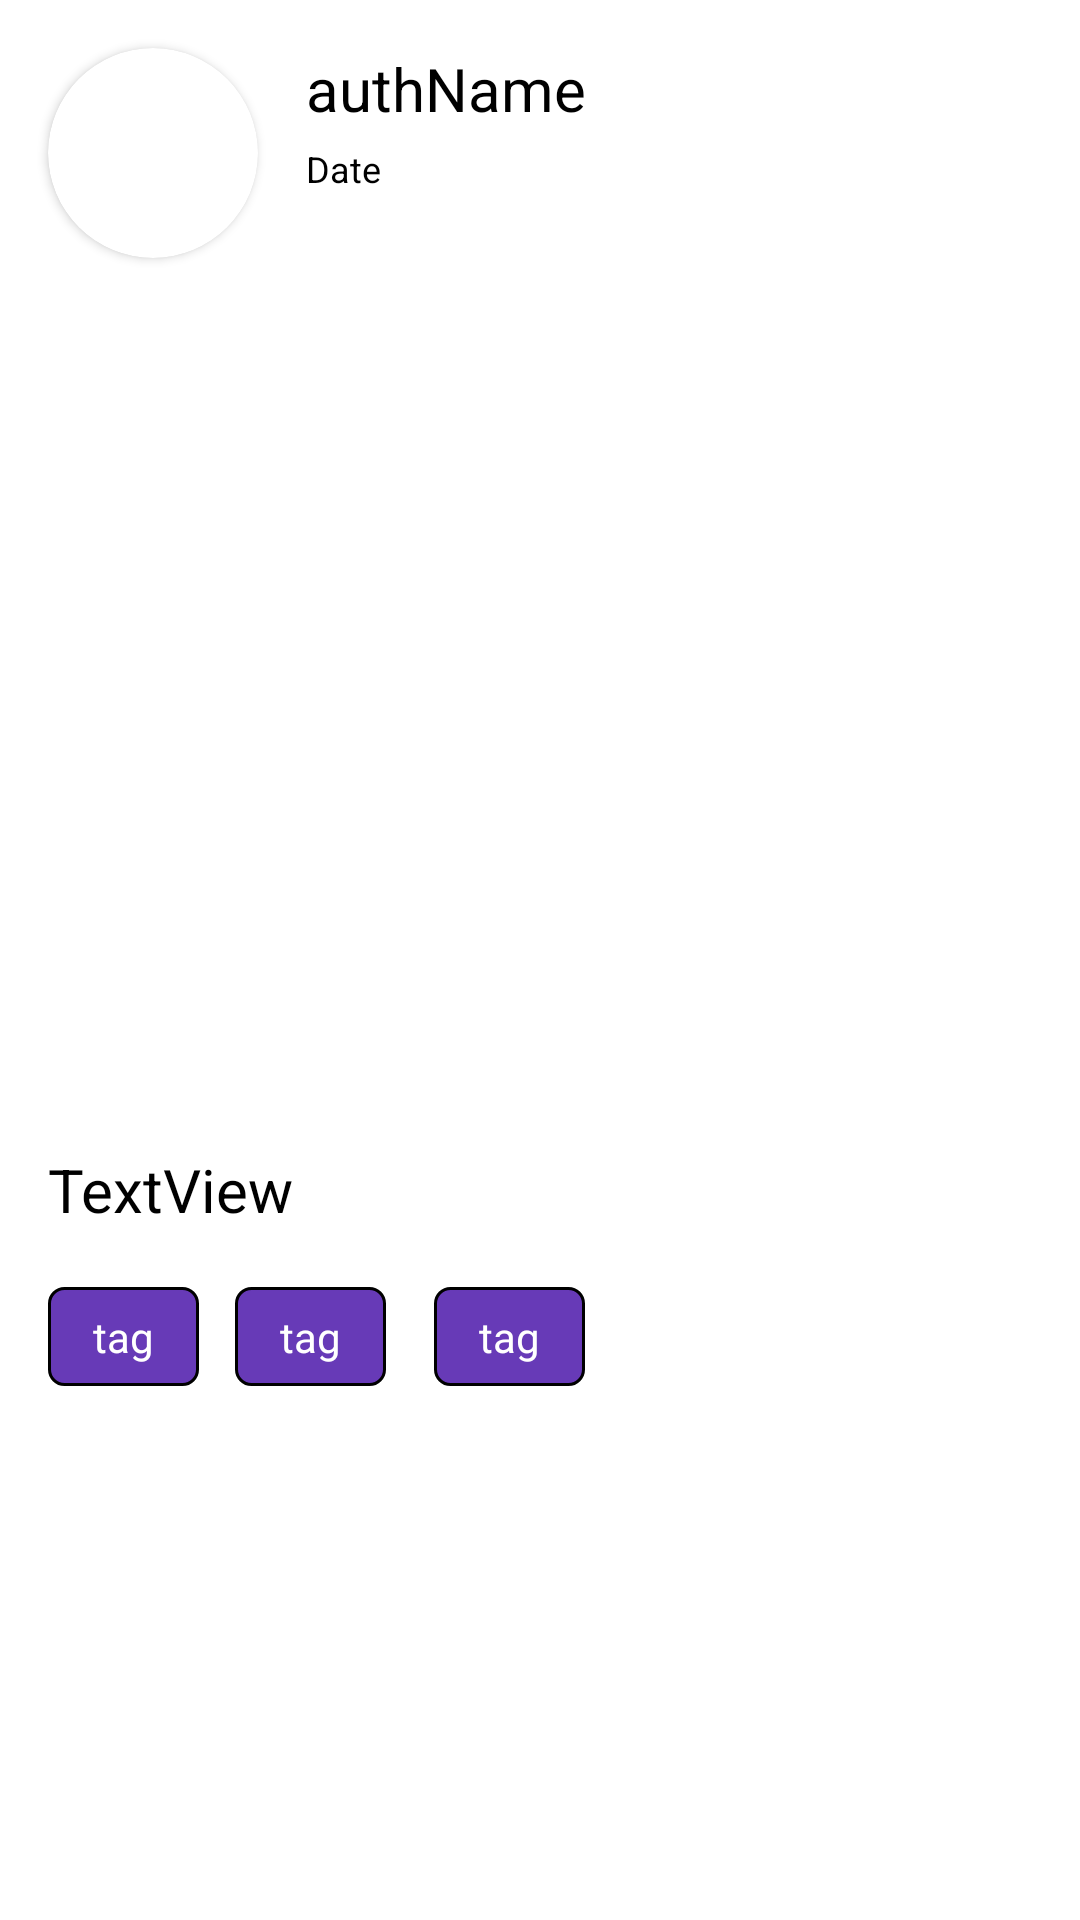

Produce the Android XML layout that renders to this screen, including the resource entries it uses.
<!-- AndroidManifest.xml: application theme Theme.Dummyapi -->
<!-- res/layout/post.xml -->
<?xml version="1.0" encoding="utf-8"?>
<androidx.constraintlayout.widget.ConstraintLayout xmlns:android="http://schemas.android.com/apk/res/android"
    xmlns:app="http://schemas.android.com/apk/res-auto"
    xmlns:tools="http://schemas.android.com/tools"
    android:layout_width="match_parent"
    android:layout_height="wrap_content"
    android:background="@drawable/back"
    android:paddingBottom="10dp">

    <androidx.cardview.widget.CardView
        android:id="@+id/avatarContainer"
        android:layout_width="70dp"
        android:layout_height="70dp"
        android:layout_margin="16dp"
        android:elevation="10dp"
        app:cardCornerRadius="80dp"
        app:layout_constraintStart_toStartOf="parent"
        app:layout_constraintTop_toTopOf="parent">

        <ImageView
            android:id="@+id/avatar"
            android:layout_width="match_parent"
            android:layout_height="match_parent"
            app:layout_constraintStart_toStartOf="parent"
            app:layout_constraintTop_toTopOf="parent" />
    </androidx.cardview.widget.CardView>

    <TextView
        android:id="@+id/authName"
        android:layout_width="wrap_content"
        android:layout_height="wrap_content"
        android:layout_marginTop="16dp"
        android:paddingBottom="5dp"
        android:text="authName"
        android:textColor="#000000"
        android:textSize="20dp"
        app:layout_constraintStart_toStartOf="@+id/Date"
        app:layout_constraintTop_toTopOf="parent" />

    <TextView
        android:id="@+id/Date"
        android:layout_width="wrap_content"
        android:layout_height="wrap_content"
        android:layout_marginStart="16dp"
        android:text="Date"
        android:textColor="#000000"
        android:textSize="12sp"
        app:layout_constraintStart_toEndOf="@+id/avatarContainer"
        app:layout_constraintTop_toBottomOf="@+id/authName" />

    <ImageView
        android:id="@+id/mainImage"
        android:layout_width="382dp"
        android:layout_height="265dp"
        android:layout_margin="16dp"
        app:layout_constraintEnd_toEndOf="parent"
        app:layout_constraintHorizontal_bias="0.0"
        app:layout_constraintStart_toStartOf="parent"
        app:layout_constraintTop_toBottomOf="@+id/avatarContainer" />

    <TextView
        android:id="@+id/content"
        android:layout_width="match_parent"
        android:layout_height="30dp"
        android:layout_margin="16dp"
        android:text="TextView"
        android:textColor="#000000"
        android:textSize="20dp"
        app:layout_constraintEnd_toEndOf="parent"
        app:layout_constraintStart_toStartOf="parent"
        app:layout_constraintTop_toBottomOf="@+id/mainImage" />

    <TextView
        android:id="@+id/tag1"
        android:layout_width="wrap_content"
        android:layout_height="wrap_content"
        android:layout_margin="16dp"
        android:paddingLeft="15dp"
        android:paddingRight="15dp"
        android:paddingTop="7dp"
        android:paddingBottom="7dp"
        android:background="@drawable/tag_style"
        android:textColor="@color/white"
        android:text="tag"
        app:layout_constraintStart_toStartOf="parent"
        app:layout_constraintTop_toBottomOf="@+id/content" />

    <TextView
        android:id="@+id/tag2"
        android:layout_width="wrap_content"
        android:layout_height="wrap_content"
        android:layout_marginStart="12dp"
        android:paddingLeft="15dp"
        android:paddingRight="15dp"
        android:paddingTop="7dp"
        android:paddingBottom="7dp"
        android:background="@drawable/tag_style"
        android:textColor="@color/white"
        android:text="tag"
        app:layout_constraintStart_toEndOf="@+id/tag1"
        app:layout_constraintTop_toTopOf="@+id/tag1" />

    <TextView
        android:id="@+id/tag3"
        android:layout_width="wrap_content"
        android:layout_height="wrap_content"
        android:layout_marginLeft="16dp"
        android:paddingLeft="15dp"
        android:paddingRight="15dp"
        android:paddingTop="7dp"
        android:paddingBottom="7dp"
        android:textColor="@color/white"

        android:background="@drawable/tag_style"
        android:text="tag"
        app:layout_constraintStart_toEndOf="@+id/tag2"
        app:layout_constraintTop_toTopOf="@+id/tag1" />

</androidx.constraintlayout.widget.ConstraintLayout>
<!-- resources referenced by this layout -->
<resources>
  <!-- drawable tag_style (drawable) -->
  <?xml version="1.0" encoding="UTF-8"?>
  <shape xmlns:android="http://schemas.android.com/apk/res/android">
      <solid android:color="#673AB7"/>
      <stroke android:width="1dp" android:color="#000" />
      <corners android:radius="5dp" />
  </shape>
  <style name="Theme.Dummyapi" parent="Theme.MaterialComponents.DayNight.DarkActionBar">
          
          <item name="colorPrimary">@color/purple_500</item>
          <item name="colorPrimaryVariant">@color/purple_700</item>
          <item name="colorOnPrimary">@color/white</item>
          
          <item name="colorSecondary">@color/teal_200</item>
          <item name="colorSecondaryVariant">@color/teal_700</item>
          <item name="colorOnSecondary">@color/black</item>
          
          <item name="android:statusBarColor" tools:targetApi="l">?attr/colorPrimaryVariant</item>
          
      </style>
  <!-- not gathered from this repository: default colours our renderer supplied (Android Studio template values) -->
  <color name="purple_500">#FF6200EE</color>
  <color name="purple_700">#FF3700B3</color>
  <color name="teal_200">#FF03DAC5</color>
  <color name="teal_700">#FF018786</color>
  <color name="black">#FF000000</color>
  <color name="white">#FFFFFFFF</color>
</resources>
